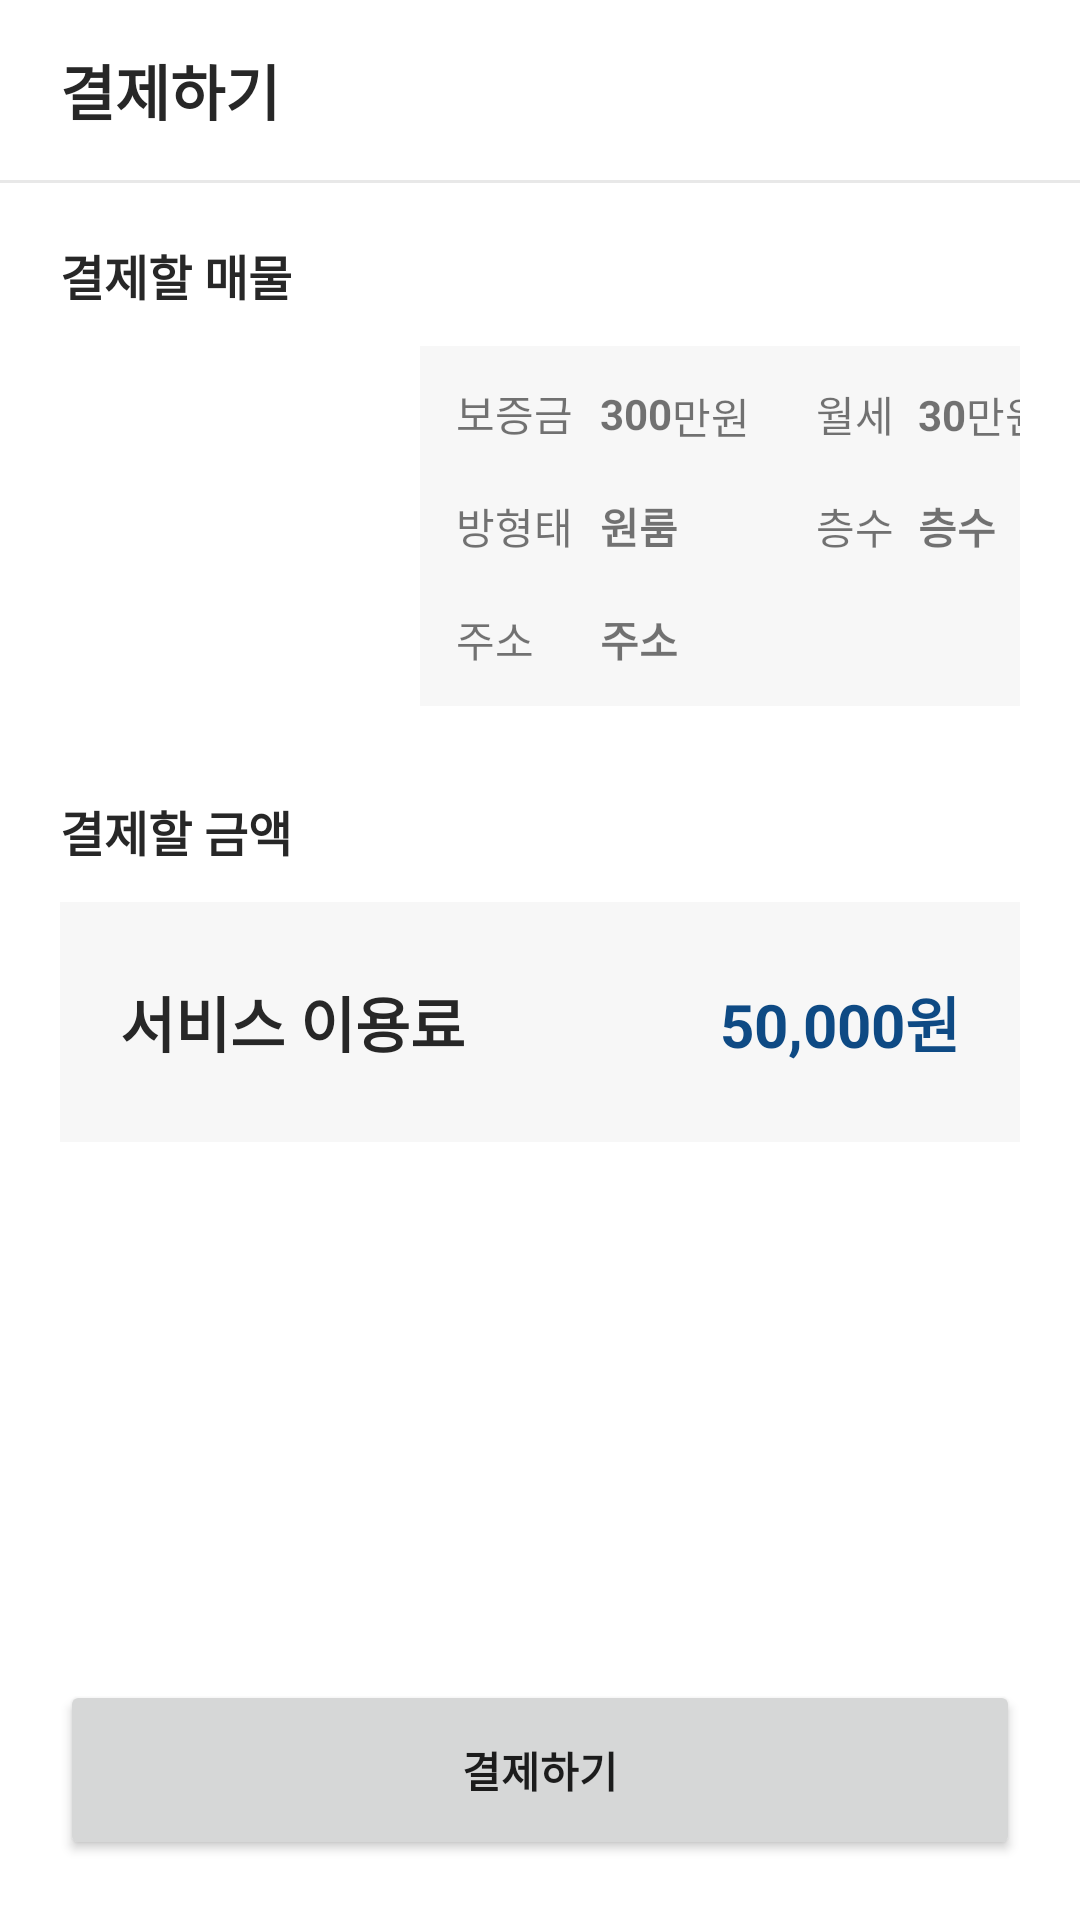

The Android layout XML behind this screen, and the referenced resources:
<!-- AndroidManifest.xml: application theme Theme.Hyu_dongzi -->
<!-- res/layout/activity_contract4.xml -->
<?xml version="1.0" encoding="utf-8"?>
<androidx.constraintlayout.widget.ConstraintLayout xmlns:android="http://schemas.android.com/apk/res/android"
    xmlns:app="http://schemas.android.com/apk/res-auto"
    xmlns:tools="http://schemas.android.com/tools"
    android:layout_width="match_parent"
    android:layout_height="match_parent"
    android:orientation="vertical">

    <FrameLayout
        android:id="@+id/frameLayout"
        android:layout_width="match_parent"
        android:layout_height="60dp"
        app:layout_constraintStart_toStartOf="parent"
        app:layout_constraintTop_toTopOf="parent">

        <TextView
            android:layout_width="wrap_content"
            android:layout_height="wrap_content"
            android:layout_gravity="center_vertical"
            android:layout_marginStart="20dp"
            android:text="결제하기"
            android:textAppearance="@style/title_text" />

    </FrameLayout>

    <View
        android:id="@+id/view5"
        android:layout_width="match_parent"
        android:layout_height="1dp"
        android:background="#E8E8E8"
        app:layout_constraintStart_toStartOf="parent"
        app:layout_constraintTop_toBottomOf="@id/frameLayout" />


    <LinearLayout
        android:layout_width="match_parent"
        android:layout_height="0dp"
        android:orientation="vertical"
        app:layout_constraintBottom_toTopOf="@+id/contractDetailButton"
        app:layout_constraintEnd_toEndOf="parent"
        app:layout_constraintStart_toStartOf="parent"
        android:padding="20dp"
        app:layout_constraintTop_toBottomOf="@+id/frameLayout">

        <TextView
            android:id="@+id/textView11"
            android:layout_width="match_parent"
            android:layout_height="wrap_content"
            android:text="결제할 매물"
            android:textAppearance="@style/content_text"/>

        <androidx.constraintlayout.widget.ConstraintLayout
            android:layout_width="match_parent"
            android:layout_height="120dp"
            android:layout_marginTop="12dp"
            android:background="#F7F7F7">

            <ImageView
                android:id="@+id/iv_contract4Image"
                android:layout_width="120dp"
                android:layout_height="120dp"
                android:scaleType="centerCrop"
                app:layout_constraintBottom_toBottomOf="parent"
                app:layout_constraintStart_toStartOf="parent"
                app:layout_constraintTop_toTopOf="parent"
                android:background="#FFF" />

            <TextView
                android:id="@+id/tv_contract4RoomType"
                android:layout_width="70dp"
                android:layout_height="wrap_content"
                android:layout_marginStart="8dp"
                android:text="원룸"
                android:textStyle="bold"
                app:layout_constraintBottom_toBottomOf="@+id/textView23"
                app:layout_constraintStart_toEndOf="@+id/textView23"
                app:layout_constraintTop_toTopOf="@+id/textView23" />

            <TextView
                android:id="@+id/tv_contract4Deposit"
                android:layout_width="wrap_content"
                android:layout_height="wrap_content"
                android:layout_marginStart="8dp"
                android:text="300"
                android:textStyle="bold"
                app:layout_constraintBottom_toBottomOf="@+id/textView21"
                app:layout_constraintStart_toEndOf="@+id/textView21"
                app:layout_constraintTop_toTopOf="@+id/textView21" />

            <TextView
                android:id="@+id/tv_contract4Monthly"
                android:layout_width="wrap_content"
                android:layout_height="wrap_content"
                android:layout_marginStart="8dp"
                android:text="30"
                android:textStyle="bold"
                app:layout_constraintBottom_toBottomOf="@+id/textView22"
                app:layout_constraintStart_toEndOf="@+id/textView22"
                app:layout_constraintTop_toTopOf="@+id/textView22" />

            <TextView
                android:id="@+id/tv_contract4Adrees"
                android:layout_width="wrap_content"
                android:layout_height="wrap_content"
                android:layout_marginStart="8dp"
                android:text="주소"
                android:textStyle="bold"
                app:layout_constraintBottom_toBottomOf="@+id/textView26"
                app:layout_constraintStart_toEndOf="@+id/textView26"
                app:layout_constraintTop_toTopOf="@+id/textView26" />

            <TextView
                android:id="@+id/tv_contract4Floors"
                android:layout_width="wrap_content"
                android:layout_height="wrap_content"
                android:layout_marginStart="8dp"
                android:text="층수"
                android:textStyle="bold"
                app:layout_constraintBottom_toBottomOf="@+id/textView24"
                app:layout_constraintStart_toEndOf="@+id/textView24"
                app:layout_constraintTop_toTopOf="@+id/textView24" />

            <TextView
                android:id="@+id/textView21"
                android:layout_width="40dp"
                android:layout_height="wrap_content"
                android:layout_marginStart="12dp"
                android:layout_marginTop="12dp"
                android:text="보증금"
                app:layout_constraintStart_toEndOf="@+id/iv_contract4Image"
                app:layout_constraintTop_toTopOf="@+id/iv_contract4Image" />

            <TextView
                android:id="@+id/textView22"
                android:layout_width="wrap_content"
                android:layout_height="wrap_content"
                android:layout_marginStart="80dp"
                android:text="월세"
                app:layout_constraintBottom_toBottomOf="@+id/tv_contract4Deposit"
                app:layout_constraintStart_toEndOf="@+id/textView21"
                app:layout_constraintTop_toTopOf="@+id/tv_contract4Deposit" />

            <TextView
                android:id="@+id/textView23"
                android:layout_width="40dp"
                android:layout_height="wrap_content"
                android:layout_marginStart="12dp"
                android:text="방형태"
                app:layout_constraintBottom_toTopOf="@+id/textView26"
                app:layout_constraintStart_toEndOf="@+id/iv_contract4Image"
                app:layout_constraintTop_toBottomOf="@+id/textView21" />

            <TextView
                android:id="@+id/textView24"
                android:layout_width="wrap_content"
                android:layout_height="wrap_content"
                android:layout_marginStart="80dp"
                android:text="층수"
                app:layout_constraintBottom_toBottomOf="@+id/tv_contract4RoomType"
                app:layout_constraintStart_toEndOf="@+id/textView23"
                app:layout_constraintTop_toTopOf="@+id/tv_contract4RoomType" />

            <TextView
                android:id="@+id/textView26"
                android:layout_width="40dp"
                android:layout_height="wrap_content"
                android:layout_marginStart="12dp"
                android:layout_marginBottom="12dp"
                android:text="주소"
                app:layout_constraintBottom_toBottomOf="@+id/iv_contract4Image"
                app:layout_constraintStart_toEndOf="@+id/iv_contract4Image" />

            <TextView
                android:id="@+id/textView27"
                android:layout_width="wrap_content"
                android:layout_height="wrap_content"
                android:text="만원"
                app:layout_constraintStart_toEndOf="@+id/tv_contract4Deposit"
                app:layout_constraintTop_toTopOf="@+id/tv_contract4Deposit" />

            <TextView
                android:id="@+id/textView28"
                android:layout_width="wrap_content"
                android:layout_height="wrap_content"
                android:text="만원"
                app:layout_constraintBottom_toBottomOf="@+id/tv_contract4Monthly"
                app:layout_constraintStart_toEndOf="@+id/tv_contract4Monthly"
                app:layout_constraintTop_toTopOf="@+id/tv_contract4Monthly" />
        </androidx.constraintlayout.widget.ConstraintLayout>

        <TextView
            android:id="@+id/textView29"
            android:layout_width="match_parent"
            android:layout_height="wrap_content"
            android:text="결제할 금액"
            android:textAppearance="@style/content_text"
            android:layout_marginTop="30dp"/>

        <androidx.constraintlayout.widget.ConstraintLayout
            android:layout_width="match_parent"
            android:layout_height="80dp"
            android:layout_marginTop="12dp"
            android:background="#F7F7F7">


            <TextView
                android:id="@+id/textView30"
                android:layout_width="wrap_content"
                android:layout_height="wrap_content"
                android:layout_marginStart="20dp"
                android:text="서비스 이용료"
                android:textAppearance="@style/title_text"
                app:layout_constraintBottom_toBottomOf="parent"
                app:layout_constraintStart_toStartOf="parent"
                app:layout_constraintTop_toTopOf="parent" />

            <TextView
                android:id="@+id/textView31"
                android:layout_width="wrap_content"
                android:layout_height="wrap_content"
                android:text="50,000원"
                android:textAppearance="@style/title_text"
                android:textColor="@color/blue"
                android:layout_marginEnd="20dp"
                app:layout_constraintBottom_toBottomOf="parent"
                app:layout_constraintEnd_toEndOf="parent"
                app:layout_constraintTop_toTopOf="parent" />


        </androidx.constraintlayout.widget.ConstraintLayout>
    </LinearLayout>

    <Button
        android:id="@+id/contractDetailButton"
        android:layout_width="match_parent"
        android:layout_height="60dp"
        android:layout_margin="20dp"
        android:layout_marginTop="625dp"
        android:text="결제하기"
        android:textStyle="bold"
        app:layout_constraintBottom_toBottomOf="parent"
        app:layout_constraintStart_toStartOf="parent" />

</androidx.constraintlayout.widget.ConstraintLayout>
<!-- resources referenced by this layout -->
<resources>
  <color name="blue">#0e4a84</color>
  <style name="content_text">
          <item name="android:textSize">
              16sp
          </item>
          <item name="android:textColor">
              #272727
          </item>
          <item name="android:textStyle">
              bold
          </item>
      </style>
  <style name="title_text">
          <item name="android:textSize">
              20sp
          </item>
          <item name="android:textColor">
              #272727
          </item>
          <item name="android:textStyle">
              bold
          </item>
      </style>
  <style name="Theme.Hyu_dongzi" parent="Theme.MaterialComponents.DayNight.NoActionBar">
          
          <item name="colorPrimary">@color/blue_light</item>
          <item name="colorPrimaryVariant">@color/blue</item>
          <item name="colorOnPrimary">@color/white</item>
          
          <item name="colorSecondary">@color/teal_200</item>
          <item name="colorSecondaryVariant">@color/teal_700</item>
          <item name="colorOnSecondary">@color/black</item>
          
          <item name="android:statusBarColor" tools:targetApi="l">?attr/colorPrimaryVariant</item>
          
      </style>
  <color name="blue_light">#4c75b4</color>
  <color name="white">#FFFFFFFF</color>
  <color name="teal_200">#4c75b4</color>
  <color name="teal_700">#FF018786</color>
  <color name="black">#FF000000</color>
</resources>
